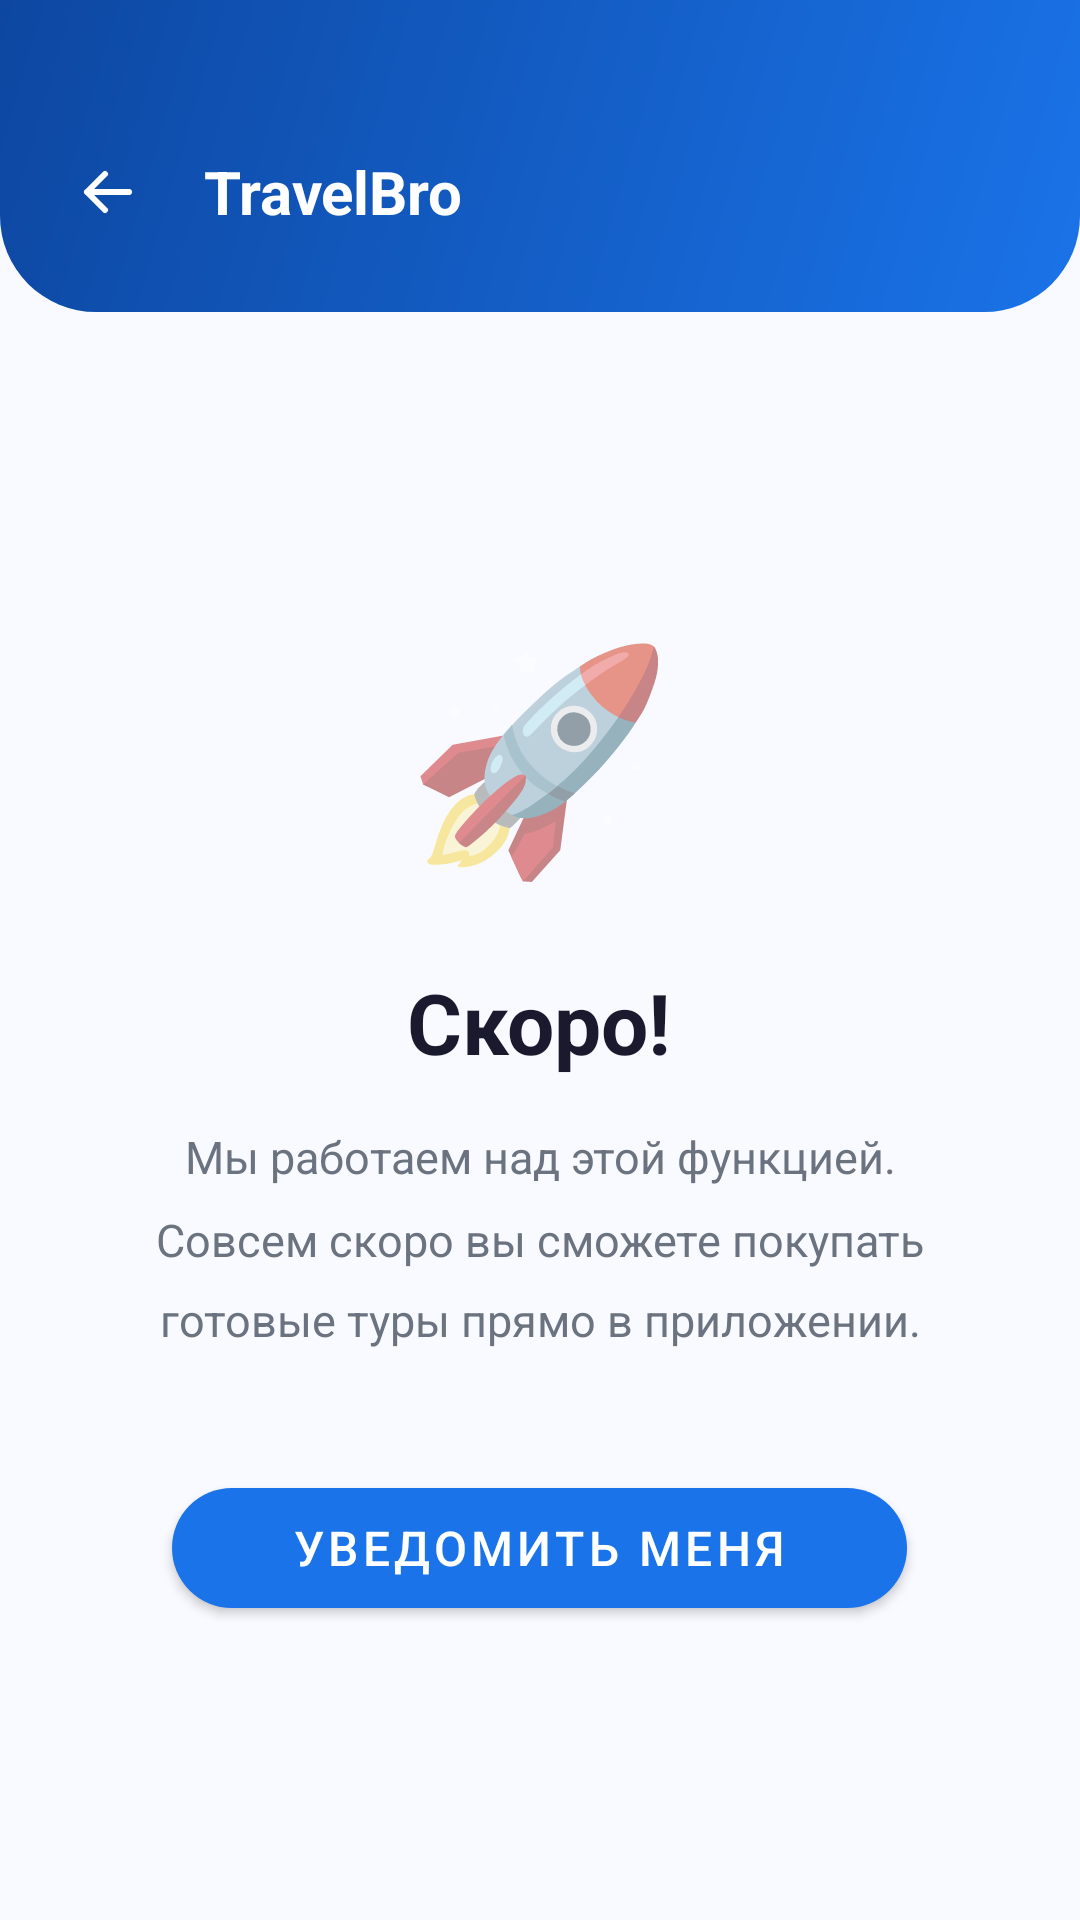

Write the Android layout XML for this screen, with the resource values it uses.
<!-- AndroidManifest.xml: application theme Theme.TravelBro -->
<!-- res/layout/activity_coming_soon.xml -->
<?xml version="1.0" encoding="utf-8"?>
<LinearLayout xmlns:android="http://schemas.android.com/apk/res/android"
    android:layout_width="match_parent"
    android:layout_height="match_parent"
    android:orientation="vertical"
    android:background="@color/background">

    
    <LinearLayout
        android:layout_width="match_parent"
        android:layout_height="wrap_content"
        android:background="@drawable/bg_login_header"
        android:orientation="horizontal"
        android:gravity="center_vertical"
        android:paddingStart="16dp"
        android:paddingEnd="16dp"
        android:paddingTop="44dp"
        android:paddingBottom="20dp">

        <ImageButton
            android:id="@+id/btn_back"
            android:layout_width="40dp"
            android:layout_height="40dp"
            android:src="@drawable/ic_back"
            android:background="@android:color/transparent"
            android:tint="#FFFFFF"/>

        <TextView
            android:layout_width="0dp"
            android:layout_height="wrap_content"
            android:layout_weight="1"
            android:text="TravelBro"
            android:textColor="#FFFFFF"
            android:textSize="20sp"
            android:textStyle="bold"
            android:layout_marginStart="12dp"/>
    </LinearLayout>

    
    <LinearLayout
        android:layout_width="match_parent"
        android:layout_height="0dp"
        android:layout_weight="1"
        android:orientation="vertical"
        android:gravity="center"
        android:padding="40dp">

        <TextView
            android:layout_width="wrap_content"
            android:layout_height="wrap_content"
            android:text="🚀"
            android:textSize="72sp"
            android:layout_marginBottom="24dp"/>

        <TextView
            android:layout_width="wrap_content"
            android:layout_height="wrap_content"
            android:text="@string/coming_soon_title"
            android:textColor="@color/text_primary"
            android:textSize="28sp"
            android:textStyle="bold"
            android:layout_marginBottom="16dp"/>

        <TextView
            android:layout_width="wrap_content"
            android:layout_height="wrap_content"
            android:text="@string/coming_soon_desc"
            android:textColor="@color/text_secondary"
            android:textSize="15sp"
            android:gravity="center"
            android:lineSpacingMultiplier="1.5"
            android:layout_marginBottom="40dp"/>

        <com.google.android.material.button.MaterialButton
            android:id="@+id/btn_notify"
            android:layout_width="wrap_content"
            android:layout_height="52dp"
            android:text="@string/notify_me"
            android:textColor="#FFFFFF"
            android:textSize="16sp"
            android:paddingStart="40dp"
            android:paddingEnd="40dp"
            app:backgroundTint="@color/primary"
            app:cornerRadius="26dp"
            xmlns:app="http://schemas.android.com/apk/res-auto"/>

    </LinearLayout>
</LinearLayout>
<!-- resources referenced by this layout -->
<resources>
  <color name="background">#F8FAFF</color>
  <color name="primary">#1A73E8</color>
  <color name="text_primary">#1A1A2E</color>
  <color name="text_secondary">#6B7280</color>
  <!-- drawable bg_login_header (drawable) -->
  <?xml version="1.0" encoding="utf-8"?>
  <shape xmlns:android="http://schemas.android.com/apk/res/android"
      android:shape="rectangle">
      <gradient
          android:angle="135"
          android:startColor="#1A73E8"
          android:endColor="#0D47A1"
          android:type="linear" />
      <corners
          android:bottomLeftRadius="32dp"
          android:bottomRightRadius="32dp" />
  </shape>
  <!-- drawable ic_back (drawable) -->
  <?xml version="1.0" encoding="utf-8"?>
  <vector xmlns:android="http://schemas.android.com/apk/res/android"
      android:width="24dp"
      android:height="24dp"
      android:viewportWidth="24"
      android:viewportHeight="24">
      <path
          android:fillColor="@android:color/transparent"
          android:strokeColor="#FFFFFF"
          android:strokeWidth="2"
          android:strokeLineCap="round"
          android:strokeLineJoin="round"
          android:pathData="M19,12 L5,12 M5,12 L11,6 M5,12 L11,18"/>
  </vector>
  <string name="coming_soon_desc">Мы работаем над этой функцией. Совсем скоро вы сможете покупать готовые туры прямо в приложении.</string>
  <string name="coming_soon_title">Скоро!</string>
  <string name="notify_me">Уведомить меня</string>
  <style name="Theme.TravelBro" parent="Theme.MaterialComponents.Light.NoActionBar">
          <item name="colorPrimary">@color/primary</item>
          <item name="colorPrimaryDark">@color/primary_dark</item>
          <item name="colorAccent">@color/accent</item>
          <item name="android:windowBackground">@color/background</item>
          <item name="android:statusBarColor">@color/primary</item>
          <item name="android:navigationBarColor">@color/surface</item>
      </style>
  <color name="primary_dark">#0D47A1</color>
  <color name="accent">#FF6B35</color>
  <color name="surface">#FFFFFF</color>
</resources>
